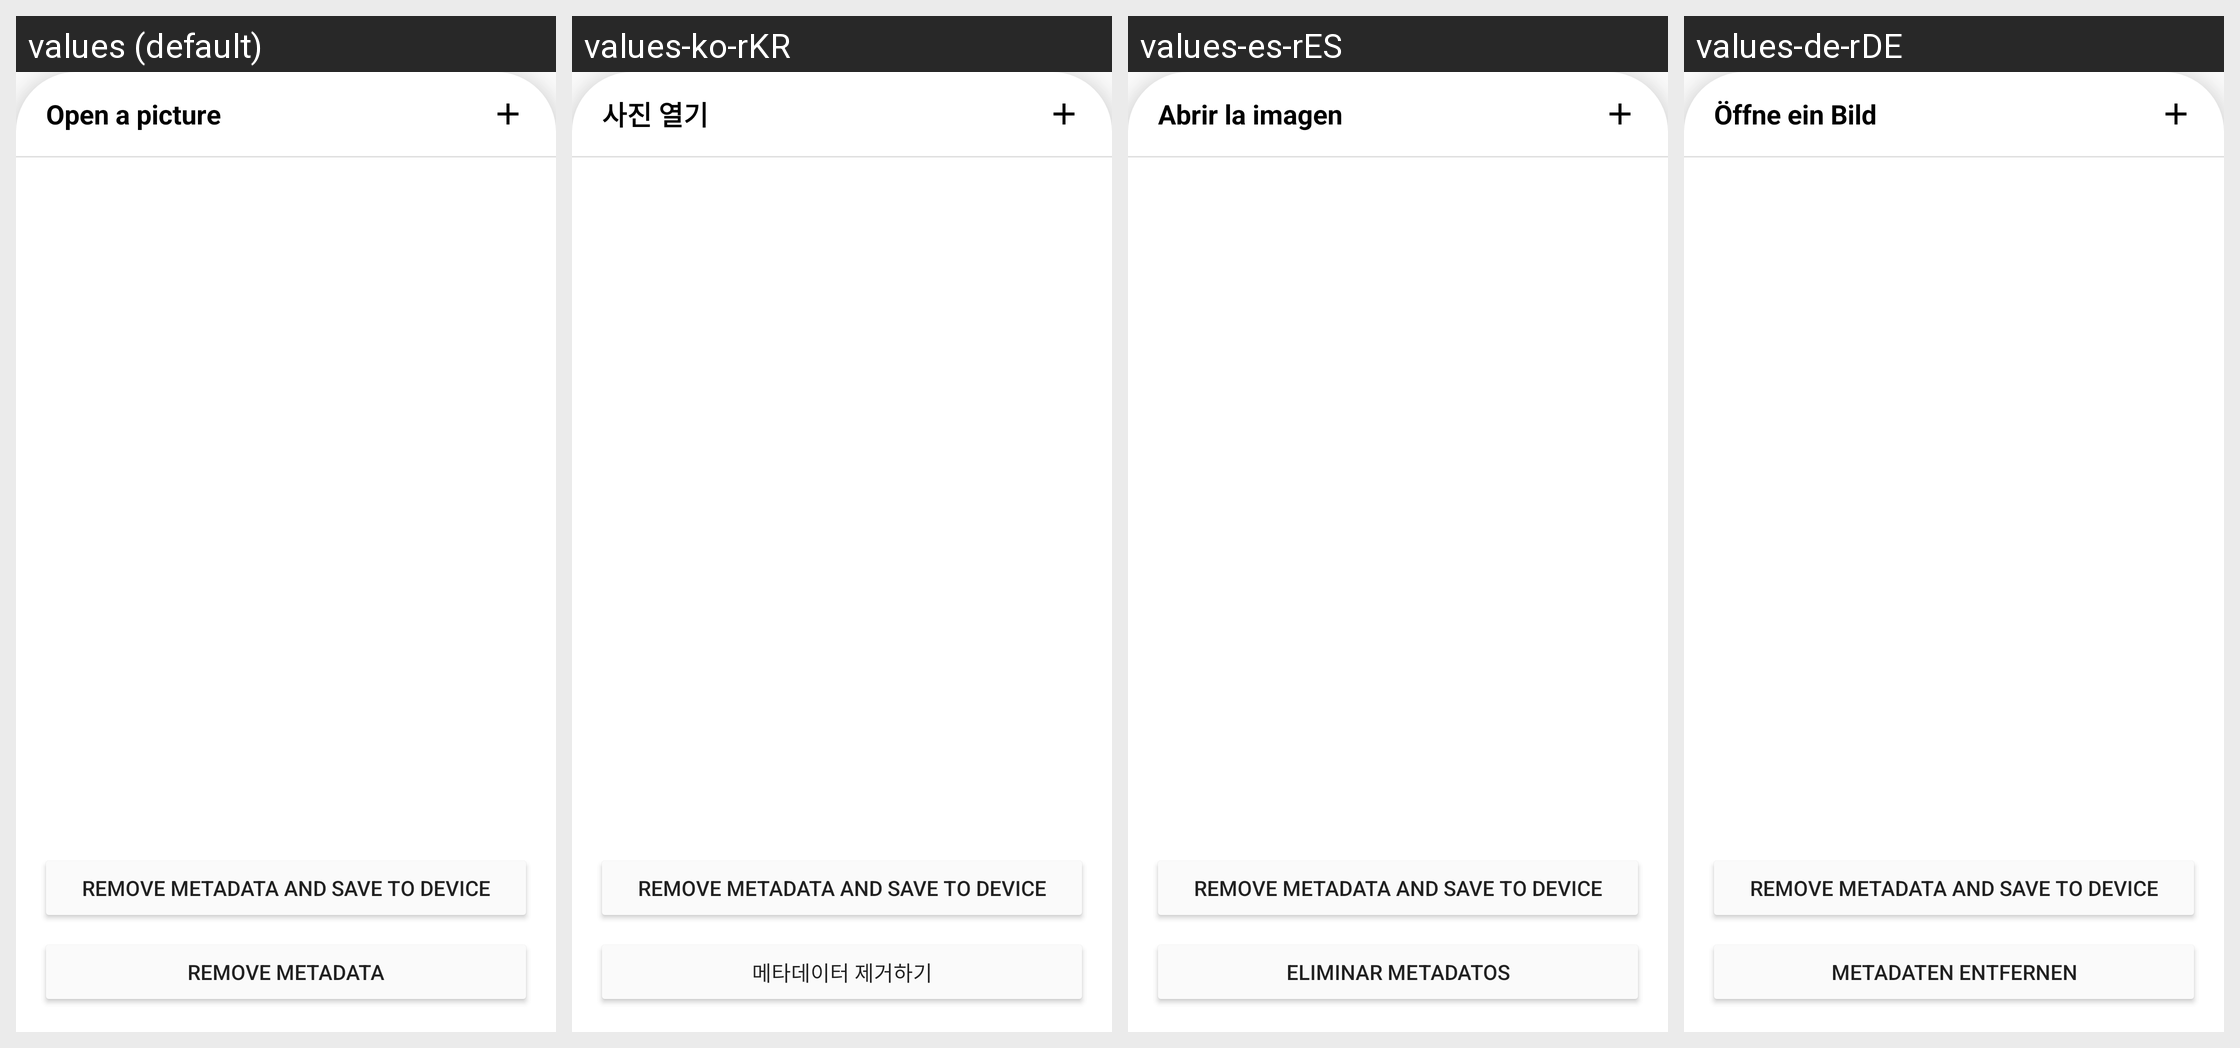

This grid shows one Android layout under several languages. Give, for every string resource on the screen, its name, the default text and each shown locale's text.
Android screen res/layout/activity_main_bottom_sheet.xml rendered under 4 locales, left to right: values (default), values-ko-rKR, values-es-rES, values-de-rDE. Device: Nexus 5 (rendered at 1080×1920; each locale shown at half size, 540×960, under a caption strip naming it); theme Theme.App.
Other locales in the repository, not shown: values-af-rZA, values-ar, values-ar-rSA, values-bg-rBG, values-bn-rBD, values-ca-rES, values-cs-rCZ, values-el-rGR, values-en-rUS, values-et, values-fi-rFI, values-fr-rFR, values-hi-rIN, values-hr-rHR, values-hu-rHU, values-in-rID, values-it-rIT, values-ja-rJP, values-mr-rIN, values-my-rMM, values-nl-rNL, values-no-rNO, values-pa-rIN, values-pl-rPL, values-pt, values-pt-rBR, values-pt-rPT, values-ru-rRU, values-si-rLK, values-sv-rSE, values-sw-rKE, values-ta-rIN, values-te-rIN, values-tr-rTR, values-uk-rUA, values-ur-rIN, values-ur-rPK, values-vi-rVN, values-zh-rCN, values-zh-rTW.
Strings drawn on this screen, with the default value and each locale's value (text and hints the layout hard-codes, and strings that could not be matched under every locale, appear in the picture but are not listed):

title_bottom_sheet_open_file
  values: Open a picture
  values-ko-rKR: 사진 열기
  values-es-rES: Abrir la imagen
  values-de-rDE: Öffne ein Bild

title_bottom_sheet_remove_metadata_and_save_to_device
  values: Remove metadata and save to device
  values-ko-rKR: Remove metadata and save to device  [not translated; the default value is used]
  values-es-rES: Remove metadata and save to device  [not translated; the default value is used]
  values-de-rDE: Remove metadata and save to device  [not translated; the default value is used]

title_bottom_sheet_remove_metadata
  values: Remove metadata
  values-ko-rKR: 메타데이터 제거하기
  values-es-rES: Eliminar metadatos
  values-de-rDE: Metadaten entfernen
